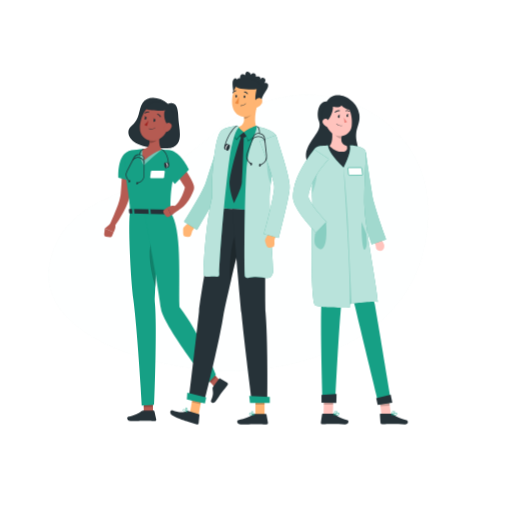
t = 0.00 s
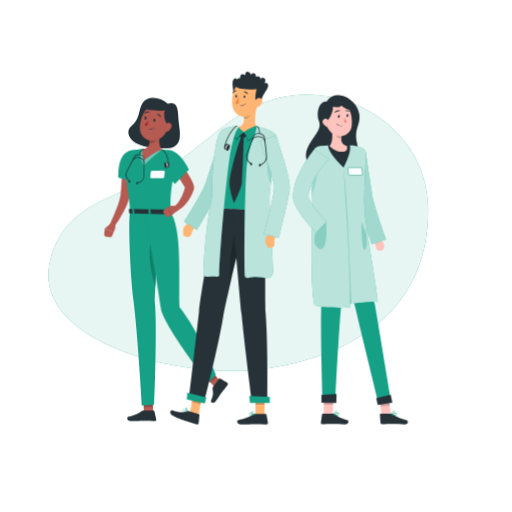
t = 1.30 s
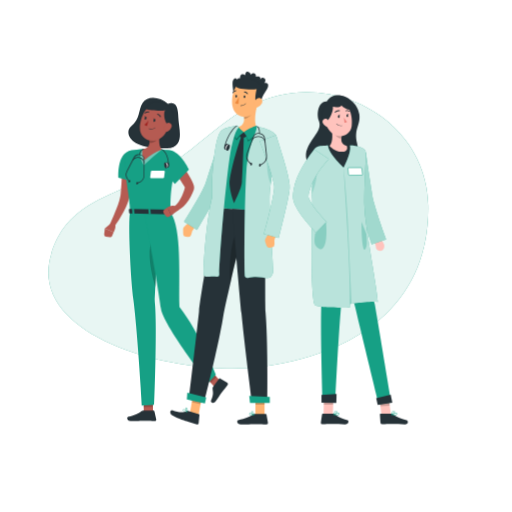
t = 1.49 s
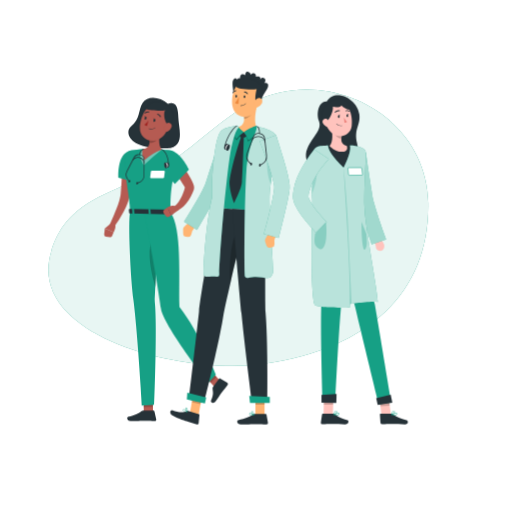
t = 1.68 s
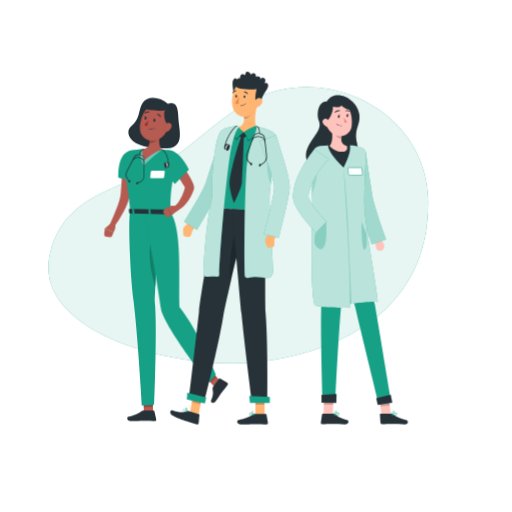
t = 1.86 s
t = 2.43 s: frame unchanged from t = 1.68 s, image omitted

The animated SVG that drew these frames (rendered in a browser with its animation timeline set to each time). Animation: 2 CSS @keyframes rules; one cycle of 2.80 s, repeats indefinitely.

<svg class="animated" id="freepik_stories-doctors" xmlns="http://www.w3.org/2000/svg" viewBox="0 0 500 500" version="1.1" xmlns:xlink="http://www.w3.org/1999/xlink" xmlns:svgjs="http://svgjs.com/svgjs"><style>svg#freepik_stories-doctors:not(.animated) .animable {opacity: 0;}svg#freepik_stories-doctors.animated #freepik--background-simple--inject-6 {animation: 0.9s 1 forwards cubic-bezier(.36,-0.01,.5,1.38) fadeIn,1.5s Infinite  linear floating;animation-delay: -0.1s,1.3s;opacity: 0}svg#freepik_stories-doctors.animated #freepik--Shadow--inject-6 {animation: 1s 1 forwards cubic-bezier(.36,-0.01,.5,1.38) fadeIn;animation-delay: 0s;}            @keyframes fadeIn {                0% {                    opacity: 0;                }                100% {                    opacity: 1;                }            }                    @keyframes floating {                0% {                    opacity: 1;                    transform: translateY(0px);                }                50% {                    transform: translateY(-10px);                }                100% {                    opacity: 1;                    transform: translateY(0px);                }            }        .animator-hidden { display: none; }</style><g id="freepik--background-simple--inject-6" class="animable animator-active" style="transform-origin: 232.774px 227.356px;"><path d="M49.74,251.81C26.29,333.47,178.13,372,259.27,360.1c102.65-15,160.51-71,158.94-157.25-1.55-85.46-97.86-134.42-170.42-98.39-35.76,17.76-61.95,50-97.62,68.44C107.83,194.85,64.39,200.78,49.74,251.81Z" style="fill: rgb(22, 160, 133); transform-origin: 232.774px 227.356px;" id="el7r4bwoletq3" class="animable"></path><g id="elerutch4s14t"><path d="M49.74,251.81C26.29,333.47,178.13,372,259.27,360.1c102.65-15,160.51-71,158.94-157.25-1.55-85.46-97.86-134.42-170.42-98.39-35.76,17.76-61.95,50-97.62,68.44C107.83,194.85,64.39,200.78,49.74,251.81Z" style="fill: rgb(255, 255, 255); opacity: 0.9; transform-origin: 232.774px 227.356px;" class="animable"></path></g></g><g id="freepik--Shadow--inject-6" class="animable animator-hidden" style="transform-origin: 250px 416.24px;"><ellipse id="freepik--path--inject-6" cx="250" cy="416.24" rx="193.89" ry="11.32" style="fill: rgb(245, 245, 245); transform-origin: 250px 416.24px;" class="animable"></ellipse></g><g id="freepik--character-1--inject-6" class="animable" style="transform-origin: 162.153px 253.29px;"><path d="M164,101.38c-7.55-7.09-20-8.45-24.66-1.07s-2,15.18-11.56,23.36c-6.5,5.59-1.68,22.72,35.4,21.15,17.55-.74,11.61-19,11.14-27.63S173.82,98,164,101.38Z" style="fill: rgb(38, 50, 56); transform-origin: 150.503px 120.151px;" id="elgwacdp8nohe" class="animable"></path><polygon points="149.39 402.42 140.41 402.77 140.24 393.05 149.22 392.7 149.39 402.42" style="fill: rgb(181, 91, 82); transform-origin: 144.815px 397.735px;" id="elxdb36lfqoh" class="animable"></polygon><path d="M139.85,400.91H150a.78.78,0,0,1,.77.61l1.76,8.05a1.34,1.34,0,0,1-1.33,1.61c-3.55-.06-5.27-.27-9.74-.27-2.75,0-9.88.29-13.68.29s-4.28-3.76-2.73-4.1c7-1.53,11.07-3.63,13.31-5.64A2.2,2.2,0,0,1,139.85,400.91Z" style="fill: rgb(38, 50, 56); transform-origin: 138.391px 406.055px;" id="elgl30qzzggsp" class="animable"></path><g id="elkvo5y654gfs"><polygon points="140.24 393.06 140.32 397.58 149.3 397.19 149.22 392.71 140.24 393.06" style="opacity: 0.2; transform-origin: 144.77px 395.145px;" class="animable"></polygon></g><path d="M127,206.65c-2,10.78.3,63.47,3.35,86.74,4.06,30.9,8.26,102.65,8.26,102.65l12-.72s3-75.56.55-100.37c1.39-31.93,4.83-87.7,4.83-87.7Z" style="fill: rgb(22, 160, 133); transform-origin: 141.12px 301.345px;" id="el6u72fohx8q8" class="animable"></path><g id="eletf02jxhx2g"><path d="M154,242c.42-8.09-5.31-15.28-7.62,0-1.46,9.71,1.56,26.73,5.52,38.75C152.51,268.24,153.29,254.31,154,242Z" style="opacity: 0.2; transform-origin: 150.014px 256.894px;" class="animable"></path></g><polygon points="215.37 372.19 209.53 377.77 201.62 369.29 207.45 363.72 215.37 372.19" style="fill: rgb(181, 91, 82); transform-origin: 208.495px 370.745px;" id="elrvpb2dh4ab" class="animable"></polygon><path d="M208,377.92l6-8.22a.68.68,0,0,1,.91-.2l7,4.12a1.54,1.54,0,0,1,.4,2.18c-2.13,2.83-3.3,4.08-5.93,7.7-1.62,2.22-3.49,5.28-5.72,8.36s-5.28.87-4.62-.62c3-6.69,1.73-8.55,1.57-11.74A2.48,2.48,0,0,1,208,377.92Z" style="fill: rgb(38, 50, 56); transform-origin: 214.273px 381.407px;" id="eluafzml00jf9" class="animable"></path><g id="el09qm8zawarjt"><polygon points="201.62 369.3 205.7 373.66 211.49 368.04 207.46 363.72 201.62 369.3" style="opacity: 0.2; transform-origin: 206.555px 368.69px;" class="animable"></polygon></g><path d="M140.92,206.94s12.92,68,16.28,94.4c2,15.77,46.1,72.51,46.1,72.51l7.53-7.93s-16.14-41.54-35.58-66.18c-.77-28.88,2.51-76.42-8.65-92.27Z" style="fill: rgb(22, 160, 133); transform-origin: 175.875px 290.395px;" id="elyhc2q17ye7s" class="animable"></path><path d="M129.58,154.8c0,5.84-.27,11.57-.7,17.36s-1,11.55-1.93,17.35l-.17,1.09-.23,1.23q-.26,1.21-.57,2.37c-.44,1.53-1,3-1.5,4.42a84.16,84.16,0,0,1-3.72,8.16,118.87,118.87,0,0,1-9.29,14.89,2.48,2.48,0,0,1-4.25-2.5l0-.06c2.35-5.08,4.63-10.29,6.62-15.45,1-2.58,1.89-5.19,2.65-7.75.36-1.28.68-2.55.93-3.79.13-.62.22-1.23.31-1.83l.1-.89.1-1c.51-5.54.81-11.16,1.09-16.79s.41-11.31.57-16.89v-.05a5,5,0,0,1,10,.16Z" style="fill: rgb(181, 91, 82); transform-origin: 118.296px 186.209px;" id="eliv7y4jfndf" class="animable"></path><path d="M126.32,147.49c-12.28,3.59-10.7,25.93-10.7,25.93l17.46,4.7s2.9-16.36,2.64-22.23C135.46,149.79,133.09,145.52,126.32,147.49Z" style="fill: rgb(22, 160, 133); transform-origin: 125.645px 162.562px;" id="elsyk8w4c9qgd" class="animable"></path><path d="M108.52,217.88l-6.15,5.23,8.62,3.52s2.67-4.07,1.43-7.93Z" style="fill: rgb(181, 91, 82); transform-origin: 107.559px 222.255px;" id="elx3rnd79metl" class="animable"></path><path d="M103.46,231.09l3.93.49a2,2,0,0,0,2.1-1.23l1.5-3.72-8.62-3.52-.65,5.77A2,2,0,0,0,103.46,231.09Z" style="fill: rgb(181, 91, 82); transform-origin: 106.349px 227.353px;" id="el70vqgna1o0u" class="animable"></path><path d="M122.35,153.3c-.55,22.4,4.6,38.75,4.66,53.35l39.59.82c-.29-14.62-.17-24.16,6.12-50.36a8.44,8.44,0,0,0-7-10.32c-2.37-.35-5-.68-7.67-.86a126.39,126.39,0,0,0-18-.38c-4.22.3-8.76.92-12,1.41A6.69,6.69,0,0,0,122.35,153.3Z" style="fill: rgb(22, 160, 133); transform-origin: 147.631px 176.43px;" id="el5vug1u11z66" class="animable"></path><path d="M159.25,174l-11.74-.08a.81.81,0,0,1-.84-.9l.65-5.56a1.07,1.07,0,0,1,1.05-.89l11.73.08a.8.8,0,0,1,.84.89l-.65,5.57A1.06,1.06,0,0,1,159.25,174Z" style="fill: rgb(255, 255, 255); transform-origin: 153.805px 170.285px;" id="el6fyt44rf8t2" class="animable"></path><g id="eliwayj6so64"><path d="M140.11,145.56s-6.46,4.52.37,15.86a234.05,234.05,0,0,1,17.61-15.49Z" style="fill: rgb(255, 255, 255); opacity: 0.4; transform-origin: 147.718px 153.49px;" class="animable"></path></g><path d="M156.73,125.65c-1.25,5.76-2.61,16.34,1.36,20.28a56.65,56.65,0,0,0-17,10.48c-4.39-8.06-1-10.86-1-10.86,6.48-1.4,6.42-6.19,5.39-10.71Z" style="fill: rgb(181, 91, 82); transform-origin: 148.466px 141.03px;" id="ely567jk7wgh8" class="animable"></path><g id="ellem27m282zh"><path d="M155.51,126.65a24.17,24.17,0,0,1-2.61,9.88c-1.09,2.11-4,3-6.93,3.17a15.76,15.76,0,0,0-.47-4.86Z" style="opacity: 0.2; transform-origin: 150.505px 133.175px;" class="animable"></path></g><path d="M166.1,118.6c-3,9.22-4,13.18-10,16.78-8.95,5.41-19.62-.24-19.48-10.15.14-8.92,5-22.49,15.07-23.88A13.2,13.2,0,0,1,166.1,118.6Z" style="fill: rgb(181, 91, 82); transform-origin: 151.7px 119.346px;" id="elxb2stwuect" class="animable"></path><path d="M141.65,106.49c5,1.41,17.18,2.46,19.62,1-2.29,3.52-.11,13.14,3.43,15.47,4.77-3.83,5.83-13.09,1.42-17.68S147.77,95.2,141.65,106.49Z" style="fill: rgb(38, 50, 56); transform-origin: 155.282px 111.393px;" id="elrn13sw0l9ap" class="animable"></path><path d="M167.5,124.24a7,7,0,0,1-3.68,4c-2.26,1-3.76-.92-3.44-3.25.29-2.09,1.82-5.14,4.24-5.18A3.18,3.18,0,0,1,167.5,124.24Z" style="fill: rgb(181, 91, 82); transform-origin: 164.047px 124.161px;" id="el1xkyjfps6p6" class="animable"></path><path d="M167.24,205.16l1.72,3.59c.13.27-.2.55-.66.54l-41.53-.87c-.35,0-.64-.19-.66-.42l-.29-3.55c0-.24.3-.44.69-.44l40.1.84A.71.71,0,0,1,167.24,205.16Z" style="fill: rgb(38, 50, 56); transform-origin: 147.404px 206.65px;" id="elv6kmpo1t18h" class="animable"></path><path d="M161.77,209.53l1.07,0c.21,0,.38-.11.37-.24l-.41-4.62c0-.13-.2-.25-.41-.25l-1.08,0c-.21,0-.37.1-.36.24l.4,4.61C161.37,209.42,161.55,209.53,161.77,209.53Z" style="fill: rgb(22, 160, 133); transform-origin: 162.08px 206.975px;" id="el6r5u0fey6b2" class="animable"></path><path d="M129.78,208.87l1.08,0c.21,0,.38-.1.37-.24l-.41-4.62c0-.13-.2-.24-.41-.25l-1.08,0c-.21,0-.38.1-.36.24l.4,4.61C129.39,208.75,129.57,208.86,129.78,208.87Z" style="fill: rgb(22, 160, 133); transform-origin: 130.099px 206.315px;" id="eloqa7ekayhys" class="animable"></path><path d="M145.77,209.2l1.08,0c.21,0,.38-.1.37-.24l-.41-4.61c0-.14-.2-.25-.41-.25l-1.08,0c-.21,0-.37.11-.36.24l.4,4.62C145.38,209.08,145.56,209.2,145.77,209.2Z" style="fill: rgb(22, 160, 133); transform-origin: 146.09px 206.65px;" id="elden1n0foqnw" class="animable"></path><path d="M151.71,117.83c-.2.76-.76,1.28-1.26,1.15s-.74-.85-.55-1.61.76-1.28,1.26-1.15S151.9,117.07,151.71,117.83Z" style="fill: rgb(38, 50, 56); transform-origin: 150.805px 117.6px;" id="el0xdozgzmxt8" class="animable"></path><path d="M143.09,115.63c-.19.77-.75,1.28-1.25,1.15s-.75-.84-.55-1.61.75-1.27,1.25-1.15S143.29,114.87,143.09,115.63Z" style="fill: rgb(38, 50, 56); transform-origin: 142.19px 115.401px;" id="eltf0wppo9lan" class="animable"></path><path d="M142.75,114.12l-1.7-1S141.63,114.8,142.75,114.12Z" style="fill: rgb(38, 50, 56); transform-origin: 141.9px 113.701px;" id="elh3pbbrpsnpa" class="animable"></path><path d="M145,117.52a21.08,21.08,0,0,1-3.95,4.18,3.38,3.38,0,0,0,2.58,1.2Z" style="fill: rgb(160, 39, 36); transform-origin: 143.025px 120.21px;" id="elt1wlicg0xbd" class="animable"></path><path d="M145.48,125.89a.25.25,0,0,1-.08-.25.23.23,0,0,1,.29-.15,6.25,6.25,0,0,0,5.56-.92.23.23,0,0,1,.3.35,6.57,6.57,0,0,1-6,1Z" style="fill: rgb(38, 50, 56); transform-origin: 148.511px 125.38px;" id="el03nsw86teqc1" class="animable"></path><path d="M156.41,114.32a.7.7,0,0,1-.15-.19,3.65,3.65,0,0,0-2.48-2.23.46.46,0,0,1,.16-.91,4.61,4.61,0,0,1,3.18,2.78.47.47,0,0,1-.71.55Z" style="fill: rgb(38, 50, 56); transform-origin: 155.274px 112.694px;" id="el0d8xxbgtnk2f" class="animable"></path><path d="M141.39,110.77l-.06-.06a.46.46,0,0,1,0-.65,4.61,4.61,0,0,1,4-1.17.46.46,0,0,1,.33.57.46.46,0,0,1-.56.33,3.65,3.65,0,0,0-3.2.95A.46.46,0,0,1,141.39,110.77Z" style="fill: rgb(38, 50, 56); transform-origin: 143.436px 109.822px;" id="el9cdojob9dc9" class="animable"></path><path d="M172.71,153.86c2.91,3.85,5.63,7.73,8.27,11.76,1.31,2,2.61,4,3.84,6.16a62.15,62.15,0,0,1,3.56,6.78,20.32,20.32,0,0,1,.82,2.23,10.2,10.2,0,0,1,.34,1.79,5.38,5.38,0,0,1,0,.73l0,.45a5,5,0,0,1-.09.59l-.07.31,0,.14v0l0,.11-.08.22c-.47,1.2-.84,2.41-1.4,3.57a44.8,44.8,0,0,1-3.64,6.83,34.09,34.09,0,0,1-5.06,6,24.61,24.61,0,0,1-3.13,2.49c-.57.37-1.15.73-1.75,1.06l-.95.46c-.36.16-.62.27-1.14.46l-1.9-4.56a4.43,4.43,0,0,1,.43-.37l.55-.48c.37-.33.73-.69,1.08-1.06a27.18,27.18,0,0,0,2-2.41,35.12,35.12,0,0,0,3.18-5.45c.42-1,.88-1.94,1.23-3s.74-2,1.06-3,.57-2.1.88-3.14l0-.19,0-.1v0l0,.09,0,.2c0,.12-.05.3-.06.37a1.79,1.79,0,0,0,0,.23v.29c0,.23,0,.16,0,.06s-.28-.64-.49-1.06c-.91-1.71-2.13-3.68-3.38-5.56s-2.55-3.81-3.88-5.7c-2.65-3.79-5.38-7.62-8.06-11.38Z" style="fill: rgb(181, 91, 82); transform-origin: 177.211px 179.93px;" id="elimd28pjiqpa" class="animable"></path><path d="M174.88,204.82l-7.71,5.45-3.46-7.88s4.68-2.51,8.37-.83Z" style="fill: rgb(181, 91, 82); transform-origin: 169.295px 205.625px;" id="elz31828l9zl8" class="animable"></path><path d="M161.8,210.92l-1.93-2.69a2.44,2.44,0,0,1,.53-3.36l3.31-2.48,3.46,7.88-2.12,1.31A2.43,2.43,0,0,1,161.8,210.92Z" style="fill: rgb(181, 91, 82); transform-origin: 163.297px 207.165px;" id="elhzqmf6a56lg" class="animable"></path><path d="M157.28,151.48c-2.62,10.41,13.54,28.23,13.54,28.23l13.59-14.11s-6.21-13.26-14.32-17.42C164.43,145.28,158.44,146.89,157.28,151.48Z" style="fill: rgb(22, 160, 133); transform-origin: 170.701px 163.218px;" id="elmmloyh89sx" class="animable"></path><path d="M151.37,116.32l-1.7-1S150.24,117,151.37,116.32Z" style="fill: rgb(38, 50, 56); transform-origin: 150.52px 115.901px;" id="eldab8gom22mb" class="animable"></path><path d="M134,179.29a.37.37,0,0,1-.34-.23.36.36,0,0,1,.21-.46l1.56-.6a7.65,7.65,0,0,0,5-7.14l.11-14.62A4.86,4.86,0,0,0,131.3,154l-6.76,13a7.68,7.68,0,0,0,1,8.64l1.1,1.25a.36.36,0,1,1-.54.47L125,176a8.35,8.35,0,0,1-1.13-9.44l6.76-13a5.57,5.57,0,0,1,10.51,2.62l-.11,14.62a8.38,8.38,0,0,1-5.42,7.8l-1.56.59Z" style="fill: rgb(38, 50, 56); transform-origin: 132.021px 164.926px;" id="elx4nuyr9b5n" class="animable"></path><path d="M140.79,159.5a.37.37,0,0,1-.36-.35A5.76,5.76,0,0,0,130,156.54a.36.36,0,1,1-.63-.35,6.48,6.48,0,0,1,11.81,2.94.37.37,0,0,1-.35.37Z" style="fill: rgb(38, 50, 56); transform-origin: 135.252px 156.421px;" id="elzfi5p9twet" class="animable"></path><path d="M136.89,151.51a.37.37,0,0,1-.3-.16,3.14,3.14,0,0,1,0-2.58,5.65,5.65,0,0,1,3.37-3.55.34.34,0,0,1,.45.22.36.36,0,0,1-.22.45A5.06,5.06,0,0,0,137.3,149a2.61,2.61,0,0,0-.11,2,.36.36,0,0,1-.11.5A.41.41,0,0,1,136.89,151.51Z" style="fill: rgb(38, 50, 56); transform-origin: 138.37px 148.357px;" id="elvsijrcrydxc" class="animable"></path><path d="M133.18,178.74c-.17.65,0,1.27.48,1.38s.92-.34,1.08-1-.06-1.28-.49-1.38S133.34,178.08,133.18,178.74Z" style="fill: rgb(38, 50, 56); transform-origin: 133.954px 178.931px;" id="ele3eldxsrwh" class="animable"></path><path d="M161.56,161.47c.32,1.51,1.4,2.55,2.39,2.34s1.53-1.62,1.2-3.12-1.4-2.56-2.39-2.34S161.23,160,161.56,161.47Z" style="fill: rgb(38, 50, 56); transform-origin: 163.355px 161.079px;" id="el3muk6ux6jtv" class="animable"></path><path d="M164.69,161a.35.35,0,0,1-.36-.34c-.21-5.53-2.31-12.4-6.4-14.43a.36.36,0,0,1-.16-.48.35.35,0,0,1,.48-.16c4.38,2.17,6.57,9.12,6.79,15a.34.34,0,0,1-.34.37Z" style="fill: rgb(38, 50, 56); transform-origin: 161.387px 153.275px;" id="elnvxhjt303u" class="animable"></path><path d="M160.49,161.6c.21,1.29,1.14,2.21,2.08,2.06s1.54-1.32,1.33-2.62-1.15-2.21-2.09-2.06S160.28,160.3,160.49,161.6Z" style="fill: rgb(255, 255, 255); transform-origin: 162.195px 161.32px;" id="el39jwym4mlw8" class="animable"></path><path d="M160.41,161.71c.3,1.6,1.14,2.78,1.87,2.64s1.06-1.54.76-3.14-1.14-2.78-1.87-2.64S160.1,160.11,160.41,161.71Z" style="fill: rgb(38, 50, 56); transform-origin: 161.723px 161.46px;" id="el91j38hlihlk" class="animable"></path><path d="M125.62,176.85c-.16.66.06,1.28.49,1.38s.91-.33,1.08-1-.06-1.27-.49-1.38S125.79,176.2,125.62,176.85Z" style="fill: rgb(38, 50, 56); transform-origin: 126.407px 177.039px;" id="el8yw99ni87i3" class="animable"></path></g><g id="freepik--character-2--inject-6" class="animable" style="transform-origin: 224.572px 242.269px;"><path d="M235.16,95.42c-6.33,1.13-7.13.55-7.21-4s-2.38-12.14.82-14.52a1.73,1.73,0,0,1,2.87.84,2.08,2.08,0,0,1,2.61-1.21c.13-.94.28-3.35,2-4s3.3.91,3.3.91-.13-3.71,2.37-3.35A3.76,3.76,0,0,1,245,73s1.44-2.1,3.39-1.27S249.93,75,249.93,75s2.07-1,3.61.13.42,2.94.42,2.94,1.4-3.6,4.07-1.61c2.4,1.8.22,4.62.22,4.62s2.64-.43,3.28.9c2.16,4.53-6.07,9.59-6.34,17.24C242.55,104,235.16,95.42,235.16,95.42Z" style="fill: rgb(38, 50, 56); transform-origin: 244.483px 85.367px;" id="el8i06qzhd4di" class="animable"></path><path d="M189.54,217l-4.22-.78-5.58,5.33a3,3,0,0,0-.93,2.25l.08,4.36a3,3,0,0,0,2.75,2.95l1.94.17a3,3,0,0,0,3.18-2.21l1-3.56S193.27,219,189.54,217Z" style="fill: rgb(255, 181, 115); transform-origin: 184.822px 223.757px;" id="el6fzs5cbbu5n" class="animable"></path><path d="M232.16,137.26c-2.83,7.33-5.65,14.69-8.37,22.07s-5.42,14.79-7.95,22.08l-.45,1.35-.31.88c-.12.33-.24.67-.35.93-.47,1.19-.94,2.17-1.41,3.16-.94,2-1.89,3.79-2.85,5.6-1.93,3.6-3.92,7.07-5.93,10.53-4,6.93-8,13.7-12.14,20.57l-12.73-7.92c4.2-6.53,8.25-13.27,12.13-20,1.91-3.38,3.79-6.77,5.54-10.13.87-1.68,1.71-3.36,2.45-5,.35-.79.7-1.6.93-2.26.08-.19.11-.32.16-.45l.16-.52.46-1.46c2.41-7.68,4.94-15.1,7.38-22.63l7.32-22.51Z" style="fill: rgb(22, 160, 133); transform-origin: 205.915px 177.99px;" id="elyic0bzlannq" class="animable"></path><g id="ela2dnf9um82"><path d="M232.16,137.26c-2.83,7.33-5.65,14.69-8.37,22.07s-5.42,14.79-7.95,22.08l-.45,1.35-.31.88c-.12.33-.24.67-.35.93-.47,1.19-.94,2.17-1.41,3.16-.94,2-1.89,3.79-2.85,5.6-1.93,3.6-3.92,7.07-5.93,10.53-4,6.93-8,13.7-12.14,20.57l-12.73-7.92c4.2-6.53,8.25-13.27,12.13-20,1.91-3.38,3.79-6.77,5.54-10.13.87-1.68,1.71-3.36,2.45-5,.35-.79.7-1.6.93-2.26.08-.19.11-.32.16-.45l.16-.52.46-1.46c2.41-7.68,4.94-15.1,7.38-22.63l7.32-22.51Z" style="fill: rgb(255, 255, 255); opacity: 0.6; transform-origin: 205.915px 177.99px;" class="animable"></path></g><polygon points="194.02 404.91 185.05 405.35 189.29 381.99 197.82 383.95 194.02 404.91" style="fill: rgb(255, 181, 115); transform-origin: 191.435px 393.67px;" id="el0j7fm2m8scvo" class="animable"></polygon><polygon points="258.37 405.25 249.4 405.25 249.43 384.48 258.39 384.48 258.37 405.25" style="fill: rgb(255, 181, 115); transform-origin: 253.895px 394.865px;" id="elpp6zkldsdb" class="animable"></polygon><path d="M248.55,404.21h10.93a.74.74,0,0,1,.74.61l1.44,8a1.38,1.38,0,0,1-1.37,1.6c-3.52-.06-6.08-.27-10.51-.27-2.72,0-11,.28-14.72.28s-4.1-3.72-2.55-4.06c7-1.51,12.27-3.59,14.56-5.58A2.24,2.24,0,0,1,248.55,404.21Z" style="fill: rgb(38, 50, 56); transform-origin: 246.665px 409.32px;" id="el2e7y5qqwlz6" class="animable"></path><g id="elu88x0eak3a"><polygon points="189.29 382 187.33 392.8 195.86 394.76 197.82 383.96 189.29 382" style="opacity: 0.2; transform-origin: 192.575px 388.38px;" class="animable"></polygon></g><g id="elw83ql0socm"><rect x="249.42" y="384.48" width="8.97" height="10.7" style="opacity: 0.2; transform-origin: 253.905px 389.83px;" class="animable"></rect></g><path d="M265.61,137c-7,31.49-5.14,62.57-5.89,69.3l-47.87-3.16c-5-38,.58-62.24,3.75-72.18a9,9,0,0,1,7.44-6.23,137.77,137.77,0,0,1,21.44-.67,80,80,0,0,1,14.36,2.18A9,9,0,0,1,265.61,137Z" style="fill: rgb(22, 160, 133); transform-origin: 237.842px 165.105px;" id="el8sp5qkmhuz6" class="animable"></path><path d="M251.18,102.72c-1.58,5.93-3.45,16.43-.44,21.74.47.83-.43,1.54-.47,2.5-.11,2.94-4.09,3.82-11.21,3.86s-10.17-2.93-8.23-5.73a2,2,0,0,1,1.26-.82c6.67-1.49,6.8-6.72,5.89-11.71Z" style="fill: rgb(255, 181, 115); transform-origin: 240.719px 116.77px;" id="el0gly8xx3tpn9" class="animable"></path><g id="elemplrxf6tle"><path d="M238.55,129.19A19.11,19.11,0,0,1,242,138c7.11-3.34,10.5-11.45,10.5-11.45l-2.14-2.29S242.46,125.75,238.55,129.19Z" style="opacity: 0.4; transform-origin: 245.525px 131.13px;" class="animable"></path></g><g id="elwd67ocilhl"><path d="M237.85,129.22a27.88,27.88,0,0,0-6.52,7.64C226.36,133.78,228,125,228,125l4.05-.8S233.86,125.87,237.85,129.22Z" style="opacity: 0.4; transform-origin: 232.795px 130.53px;" class="animable"></path></g><path d="M238.17,129l-1.53.15-2.59,1.71a4.69,4.69,0,0,0,.52,3,18.35,18.35,0,0,0,4.57.31,4.83,4.83,0,0,0,2.31-2.38l-1.9-2.43Z" style="fill: rgb(38, 50, 56); transform-origin: 237.72px 131.6px;" id="eljplvusw7w4e" class="animable"></path><path d="M238.17,129a25.69,25.69,0,0,1,4.35,8.06c7.11-3.34,11.25-11.32,11.25-11.32l-3.43-3S242.08,125.58,238.17,129Z" style="fill: rgb(22, 160, 133); transform-origin: 245.97px 129.9px;" id="elb3oe1r9wxs6" class="animable"></path><path d="M238.17,129a26.31,26.31,0,0,0-7.08,6.56c-5-3.07-3.09-11.34-3.09-11.34l4.05-.8S234.19,125.67,238.17,129Z" style="fill: rgb(22, 160, 133); transform-origin: 232.906px 129.49px;" id="elvd7qmn3g9z" class="animable"></path><g id="eljcre3e2j3p"><path d="M245.8,106.73,238,112.55a21,21,0,0,1,.39,3.65c2.81-.21,6.85-3,7.34-5.92A10,10,0,0,0,245.8,106.73Z" style="opacity: 0.2; transform-origin: 241.963px 111.465px;" class="animable"></path></g><path d="M252.61,92.92c-1.13,8.83-1.34,14-6.12,18.31-7.19,6.39-17.86,1.61-19.39-7.38-1.38-8.09.7-21.17,9.61-24.12A12.14,12.14,0,0,1,252.61,92.92Z" style="fill: rgb(255, 181, 115); transform-origin: 239.719px 96.6276px;" id="el8nd9mbh1q2i" class="animable"></path><path d="M250.45,100.9c-2-1.93-.75-11.17.26-13.82-5,.48-21.16.46-20.55-4s6.49-8.25,16.1-5.12c8,2.61,10,6.6,10,9.86C256.38,94.52,250.45,100.9,250.45,100.9Z" style="fill: rgb(38, 50, 56); transform-origin: 243.202px 88.8559px;" id="elflx8r0j90sa" class="animable"></path><path d="M255.71,101a7.84,7.84,0,0,1-4.52,3.82c-2.55.79-3.81-1.56-3.09-4.08.64-2.26,2.75-5.41,5.3-5.09S256.88,98.75,255.71,101Z" style="fill: rgb(255, 181, 115); transform-origin: 252.055px 100.301px;" id="el6tfrn2snic" class="animable"></path><path d="M184.41,390.06l14.83,3.27s14.42-56.51,18.7-84.13c1.31-8.4,4.35-20.39,7.12-33,3.49-15.9,7.88-33.1,11.48-46.57,3.8-14.19,6.62-24.39,6.62-24.39l-31.31-2.07s-14.57,73.91-17.51,101.12C191.27,332.57,184.41,390.06,184.41,390.06Z" style="fill: rgb(38, 50, 56); transform-origin: 213.785px 298.25px;" id="elv3uo0spsqp" class="animable"></path><g id="el3ceu7eiup75"><path d="M225.06,276.18c3.49-15.9,7.88-33.1,11.48-46.57l-3.29-7C225.48,231.89,223.49,260.6,225.06,276.18Z" style="opacity: 0.2; transform-origin: 230.551px 249.395px;" class="animable"></path></g><path d="M226.77,204.13s6.48,75.53,9,101.68c2.8,28.64,10.31,87.31,10.31,87.31h15.06s.68-62.48-2-90.14c-.38-54.38.57-96.67.57-96.67Z" style="fill: rgb(38, 50, 56); transform-origin: 243.994px 298.625px;" id="el6ac20pzfrr6" class="animable"></path><polygon points="244.16 393.47 263.5 393.47 263.5 387.69 243.41 386.58 244.16 393.47" style="fill: rgb(22, 160, 133); transform-origin: 253.455px 390.025px;" id="elhlna9vr1dln" class="animable"></polygon><polygon points="182.47 390 200.14 393.9 201.4 388.19 182.9 383.53 182.47 390" style="fill: rgb(22, 160, 133); transform-origin: 191.935px 388.715px;" id="el5qdp60jt7ov" class="animable"></polygon><path d="M239.7,94.5c0,.72-.47,1.28-.94,1.25s-.82-.64-.77-1.36.47-1.28.94-1.25S239.75,93.78,239.7,94.5Z" style="fill: rgb(38, 50, 56); transform-origin: 238.845px 94.445px;" id="elxceeeimm3ve" class="animable"></path><path d="M231.54,94c0,.72-.47,1.28-.94,1.25s-.82-.64-.77-1.36.47-1.28.94-1.25S231.59,93.24,231.54,94Z" style="fill: rgb(38, 50, 56); transform-origin: 230.685px 93.945px;" id="elxbetuh90fl" class="animable"></path><path d="M233.41,94.5a26.16,26.16,0,0,1-3.85,5.94c1.19,1.28,3.4.88,3.4.88Z" style="fill: rgb(237, 137, 62); transform-origin: 231.485px 97.9396px;" id="el3h0jrah6opj" class="animable"></path><path d="M235.88,103.45a6,6,0,0,0,4.23-2.1.21.21,0,0,0,0-.29.22.22,0,0,0-.3,0A5.75,5.75,0,0,1,235,103a.21.21,0,0,0-.23.19.22.22,0,0,0,.2.23A7.52,7.52,0,0,0,235.88,103.45Z" style="fill: rgb(38, 50, 56); transform-origin: 237.469px 102.227px;" id="elvr02kpncnh" class="animable"></path><path d="M241.69,92a.48.48,0,0,0,.2-.07.43.43,0,0,0,.13-.59,4.25,4.25,0,0,0-3.34-2,.43.43,0,0,0,0,.85h0a3.38,3.38,0,0,1,2.63,1.6A.41.41,0,0,0,241.69,92Z" style="fill: rgb(38, 50, 56); transform-origin: 240.201px 90.6703px;" id="elda1rpibjrqu" class="animable"></path><path d="M227.51,90.93a.43.43,0,0,0,.34-.21A3.37,3.37,0,0,1,230.37,89a.44.44,0,0,0,.4-.45.43.43,0,0,0-.45-.4,4.22,4.22,0,0,0-3.21,2.19.42.42,0,0,0,.16.57A.36.36,0,0,0,227.51,90.93Z" style="fill: rgb(38, 50, 56); transform-origin: 228.914px 89.5457px;" id="elungn8pz1xk" class="animable"></path><path d="M245.52,405.77a10.77,10.77,0,0,0,2.36-.32.21.21,0,0,0,.16-.17.19.19,0,0,0-.08-.21c-.32-.21-3.14-2-4.16-1.48a.71.71,0,0,0-.38.6,1.24,1.24,0,0,0,.39,1.13A2.63,2.63,0,0,0,245.52,405.77Zm1.75-.62c-1.53.31-2.7.25-3.17-.16a.82.82,0,0,1-.26-.77c0-.16.08-.22.14-.25C244.51,403.71,246.13,404.47,247.27,405.15Z" style="fill: rgb(22, 160, 133); transform-origin: 245.724px 404.638px;" id="el6x07pzhbg8t" class="animable"></path><path d="M247.83,405.46a.15.15,0,0,0,.11,0,.21.21,0,0,0,.11-.19c0-.11-.11-2.7-1.12-3.55a1.13,1.13,0,0,0-.9-.27h0a.71.71,0,0,0-.69.55c-.23,1,1.48,3,2.39,3.47A.17.17,0,0,0,247.83,405.46Zm-1.66-3.64a.72.72,0,0,1,.48.19c.64.54.87,2.05.94,2.81-.89-.7-2-2.19-1.84-2.78,0-.05,0-.18.32-.21h.1Z" style="fill: rgb(22, 160, 133); transform-origin: 246.685px 403.456px;" id="eltj7ysblp7o" class="animable"></path><path d="M183.71,401.4l10.52,3a.75.75,0,0,1,.54.79l-.78,8.07a1.39,1.39,0,0,1-1.76,1.16c-3.37-1-5.77-1.91-10-3.12-2.62-.74-11.15-3.8-14.26-5.92s-1.28-5.39.19-4.79c6.61,2.68,11.26,2.25,14,1A2.27,2.27,0,0,1,183.71,401.4Z" style="fill: rgb(38, 50, 56); transform-origin: 180.522px 407.496px;" id="elo81y2mzda0q" class="animable"></path><path d="M180.36,402.08a11.39,11.39,0,0,0,2.36.33.22.22,0,0,0,.21-.12.2.2,0,0,0,0-.23c-.25-.28-2.48-2.76-3.59-2.55a.74.74,0,0,0-.54.48,1.25,1.25,0,0,0,.07,1.18A2.68,2.68,0,0,0,180.36,402.08Zm1.86-.12c-1.56-.12-2.67-.5-3-1a.85.85,0,0,1,0-.81c.06-.16.14-.19.21-.2C180,399.82,181.3,401,182.22,402Z" style="fill: rgb(22, 160, 133); transform-origin: 180.825px 400.954px;" id="elgbm1gi2x27r" class="animable"></path><path d="M182.67,402.4a.24.24,0,0,0,.12,0,.22.22,0,0,0,.16-.16c0-.1.62-2.62-.11-3.72a1.15,1.15,0,0,0-.79-.5h0a.72.72,0,0,0-.82.34c-.5.9.62,3.26,1.35,4A.2.2,0,0,0,182.67,402.4Zm-.61-3.95a.7.7,0,0,1,.41.31c.48.7.28,2.22.15,3-.67-.91-1.31-2.64-1-3.17,0-.05.09-.16.37-.12h0Z" style="fill: rgb(22, 160, 133); transform-origin: 182.151px 400.201px;" id="elx0kv7xah4ms" class="animable"></path><path d="M251.33,123.68a.71.71,0,0,0-.82.76c.35,5.36-8,15-10,43.87-1.19,17.56-2.28,72.31-1.48,100.79a2.46,2.46,0,0,0,3.13,2.29c14.76-4.12,21.73,5.87,24.57-5.91-.15-14.11-4.42-64.77-3.32-76.78s5.67-44.64,6.81-53.34C271.23,127.8,255.46,124.43,251.33,123.68Z" style="fill: rgb(22, 160, 133); transform-origin: 254.511px 197.577px;" id="el77gv0a8dynf" class="animable"></path><g id="elki6f2m7lyq"><path d="M251.33,123.68a.71.71,0,0,0-.82.76c.35,5.36-8,15-10,43.87-1.19,17.56-2.28,72.31-1.48,100.79a2.46,2.46,0,0,0,3.13,2.29c14.76-4.12,21.73,5.87,24.57-5.91-.15-14.11-4.42-64.77-3.32-76.78s5.67-44.64,6.81-53.34C271.23,127.8,255.46,124.43,251.33,123.68Z" style="fill: rgb(255, 255, 255); opacity: 0.7; transform-origin: 254.511px 197.577px;" class="animable"></path></g><g id="el6hmelop93hx"><path d="M261.06,148.15c-.65,4.46-.9,22.48,3.39,31.15.72-6,1.66-13.13,2.57-20Z" style="fill: rgb(22, 160, 133); opacity: 0.2; transform-origin: 263.857px 163.725px;" class="animable"></path></g><path d="M267.19,226.08l-4.26.5-3.77,6.73a3,3,0,0,0-.24,2.42l1.36,4.14a3,3,0,0,0,3.5,2l1.9-.4a3,3,0,0,0,2.4-3.06l-.12-3.68S271.34,226.92,267.19,226.08Z" style="fill: rgb(255, 181, 115); transform-origin: 264.013px 234.01px;" id="elb5dmp07lzp5" class="animable"></path><path d="M269.53,132c1.36,4,2.62,7.95,3.87,11.95s2.5,8,3.68,12,2.32,8.09,3.37,12.26c.52,2.09,1,4.2,1.46,6.41.21,1.11.42,2.24.59,3.44.08.62.17,1.19.22,1.88l.09,1,.05,1.13a10.86,10.86,0,0,1,0,1.14c0,.4,0,.78-.05,1.09l-.09,1-.11.9c-.14,1.21-.32,2.31-.5,3.41-.36,2.18-.78,4.28-1.21,6.36-.86,4.16-1.82,8.23-2.79,12.28s-2,8.09-3,12.12l-3,12.09-14.48-3.93c2.24-7.81,4.28-15.76,6.17-23.66.92-4,1.78-7.92,2.55-11.83.38-2,.74-3.9,1-5.78.15-.94.27-1.87.35-2.71a13.07,13.07,0,0,0,.08-2l0-.42-.07-.54c0-.34-.12-.79-.18-1.18-.14-.84-.32-1.73-.52-2.64-.41-1.82-.9-3.7-1.43-5.59-1-3.79-2.27-7.63-3.56-11.45-2.55-7.64-5.42-15.33-8.38-22.81Z" style="fill: rgb(22, 160, 133); transform-origin: 268.257px 182.23px;" id="el15tc05ah0nm" class="animable"></path><g id="elu32ovj7yv3"><path d="M269.53,132c1.36,4,2.62,7.95,3.87,11.95s2.5,8,3.68,12,2.32,8.09,3.37,12.26c.52,2.09,1,4.2,1.46,6.41.21,1.11.42,2.24.59,3.44.08.62.17,1.19.22,1.88l.09,1,.05,1.13a10.86,10.86,0,0,1,0,1.14c0,.4,0,.78-.05,1.09l-.09,1-.11.9c-.14,1.21-.32,2.31-.5,3.41-.36,2.18-.78,4.28-1.21,6.36-.86,4.16-1.82,8.23-2.79,12.28s-2,8.09-3,12.12l-3,12.09-14.48-3.93c2.24-7.81,4.28-15.76,6.17-23.66.92-4,1.78-7.92,2.55-11.83.38-2,.74-3.9,1-5.78.15-.94.27-1.87.35-2.71a13.07,13.07,0,0,0,.08-2l0-.42-.07-.54c0-.34-.12-.79-.18-1.18-.14-.84-.32-1.73-.52-2.64-.41-1.82-.9-3.7-1.43-5.59-1-3.79-2.27-7.63-3.56-11.45-2.55-7.64-5.42-15.33-8.38-22.81Z" style="fill: rgb(255, 255, 255); opacity: 0.7; transform-origin: 268.257px 182.23px;" class="animable"></path></g><path d="M231.88,122.93a1.16,1.16,0,0,1,.91,1.89c-2.38,2.76-3.88,6.55-6.7,18.71-3.4,14.67-10.64,88.48-12,124.65a2.08,2.08,0,0,1-2.45,2c-7.06-1.3-11.9,2.12-12.67-2.41-.85-5,2.32-52.76,8.25-75.22-.93-19.92,2.43-59.88,9.14-65.19C220,124.41,227.74,123,231.88,122.93Z" style="fill: rgb(22, 160, 133); transform-origin: 215.941px 196.572px;" id="elqdaype1jh2b" class="animable"></path><g id="elzb2a2dmpong"><path d="M231.88,122.93a1.16,1.16,0,0,1,.91,1.89c-2.38,2.76-3.88,6.55-6.7,18.71-3.4,14.67-10.64,88.48-12,124.65a2.08,2.08,0,0,1-2.45,2c-7.06-1.3-11.9,2.12-12.67-2.41-.85-5,2.32-52.76,8.25-75.22-.93-19.92,2.43-59.88,9.14-65.19C220,124.41,227.74,123,231.88,122.93Z" style="fill: rgb(255, 255, 255); opacity: 0.7; transform-origin: 215.941px 196.572px;" class="animable"></path></g><path d="M235.77,132.84s-8.64,24.27-11.68,44.61c-.24,5.53,2.39,16.24,4.52,20.91,4.45-9.69,7.23-15.4,7.67-20.91.71-8.29,1.88-44.45,1.88-44.45Z" style="fill: rgb(38, 50, 56); transform-origin: 231.117px 165.6px;" id="elvk1qx4iw8i" class="animable"></path><path d="M253.85,161.71a.4.4,0,0,1-.18-.75l1.64-.86a8.47,8.47,0,0,0,4.54-8.5l-1.78-16.12a5.38,5.38,0,0,0-10.38-1.32l-5.76,15.15a8.48,8.48,0,0,0,2.25,9.37l1.38,1.25a.4.4,0,0,1,0,.56.4.4,0,0,1-.56,0l-1.38-1.24A9.28,9.28,0,0,1,241.19,149L247,133.88a6.18,6.18,0,0,1,11.91,1.52l1.78,16.11a9.28,9.28,0,0,1-5,9.3l-1.64.85A.32.32,0,0,1,253.85,161.71Z" style="fill: rgb(38, 50, 56); transform-origin: 250.654px 145.813px;" id="el7nfjn3pwy45" class="animable"></path><path d="M258.81,139a.39.39,0,0,1-.39-.34,5.92,5.92,0,0,0-5.41-4.86c-2.22-.28-5.24.42-6.45,3.34a.4.4,0,1,1-.74-.3,7.18,7.18,0,0,1,13.38,1.71.39.39,0,0,1-.33.44Z" style="fill: rgb(38, 50, 56); transform-origin: 252.492px 135.979px;" id="elhi0cfp77vqj" class="animable"></path><path d="M253.43,130.73h0a.39.39,0,0,1-.37-.42c.12-1.95-.16-5.5-2-6.42a.4.4,0,0,1,.37-.71c2.66,1.37,2.42,6.59,2.38,7.18A.39.39,0,0,1,253.43,130.73Z" style="fill: rgb(38, 50, 56); transform-origin: 252.339px 126.933px;" id="ellc5geh36krn" class="animable"></path><path d="M246.18,160.33c-.1.75-.57,1.3-1.06,1.23s-.81-.71-.71-1.45.56-1.3,1.05-1.23S246.27,159.59,246.18,160.33Z" style="fill: rgb(38, 50, 56); transform-origin: 245.293px 160.22px;" id="el4xlykoksxv" class="animable"></path><path d="M222.93,144.12c-.63,1.59-2,2.55-3,2.14s-1.39-2-.76-3.63,2-2.55,3-2.14S223.55,142.53,222.93,144.12Z" style="fill: rgb(38, 50, 56); transform-origin: 221.048px 143.374px;" id="elfrt5c4trc58" class="animable"></path><path d="M219.64,143.09h-.08a.4.4,0,0,1-.31-.47c1.32-6.57,6.78-17,11.59-20a.4.4,0,1,1,.42.67c-4.65,2.93-9.94,13-11.23,19.47A.4.4,0,0,1,219.64,143.09Z" style="fill: rgb(38, 50, 56); transform-origin: 225.372px 132.806px;" id="elep7g047ay7j" class="animable"></path><path d="M224.07,144.45c-.46,1.37-1.64,2.22-2.64,1.89s-1.45-1.72-1-3.1,1.64-2.22,2.64-1.89S224.53,143.07,224.07,144.45Z" style="fill: rgb(255, 255, 255); transform-origin: 222.252px 143.845px;" id="el9kqr6ylwm05" class="animable"></path><path d="M224.14,144.59c-.61,1.69-1.74,2.84-2.51,2.56s-.9-1.88-.28-3.58,1.74-2.84,2.51-2.56S224.76,142.89,224.14,144.59Z" style="fill: rgb(38, 50, 56); transform-origin: 222.745px 144.08px;" id="elzwkmr845nh" class="animable"></path><path d="M254.74,161.43c-.09.74-.57,1.29-1.06,1.23s-.81-.72-.71-1.46.57-1.29,1.06-1.23S254.84,160.68,254.74,161.43Z" style="fill: rgb(38, 50, 56); transform-origin: 253.855px 161.315px;" id="el7y00k2gjoxu" class="animable"></path></g><g id="freepik--character-3--inject-6" class="animable" style="transform-origin: 342.217px 253.613px;"><path d="M311.44,118.1c3.34,9.13-5.54,13.72-11.36,27.17s8.22,29.49,29.77,29.84,22.23-20.29,18.89-35.1,3.64-17.22,2.16-28.53C349,96.62,327.59,85.36,319.09,99,311.53,98.29,308.52,110.12,311.44,118.1Z" style="fill: rgb(38, 50, 56); transform-origin: 324.934px 133.985px;" id="el5g8umuik3ge" class="animable"></path><path d="M375.27,241l0-1.16a3.87,3.87,0,0,0-.41-1.6l-3.62-7.14L367,230.3c-3,3.23,0,9.67,0,9.67V241a3.88,3.88,0,0,0,2.82,3.73l.57.17A3.89,3.89,0,0,0,375.27,241Z" style="fill: rgb(255, 195, 189); transform-origin: 370.47px 237.664px;" id="elx24ou7jdlv" class="animable"></path><path d="M357.3,149.15l1.56,10.94L360.5,171c.54,3.65,1.11,7.28,1.69,10.92l1.73,10.84.21,1.07c.07.35.19.8.28,1.19l.3,1.23.35,1.27c.45,1.68,1,3.42,1.48,5.14,1,3.45,2.15,6.94,3.28,10.41,2.3,6.93,4.7,13.89,7.26,20.73l-14.14,5-7.08-21.14c-1.17-3.53-2.36-7.06-3.49-10.66-.56-1.81-1.12-3.6-1.65-5.47l-.41-1.39-.39-1.45c-.13-.5-.27-.94-.39-1.49l-.37-1.64-2.09-11q-1-5.44-2.09-10.88l-2.14-10.88L340.61,152Z" style="fill: rgb(22, 160, 133); transform-origin: 358.845px 193.975px;" id="elv24gt1whkks" class="animable"></path><g id="el2pc7wuu3nxr"><path d="M357.3,149.15l1.56,10.94L360.5,171c.54,3.65,1.11,7.28,1.69,10.92l1.73,10.84.21,1.07c.07.35.19.8.28,1.19l.3,1.23.35,1.27c.45,1.68,1,3.42,1.48,5.14,1,3.45,2.15,6.94,3.28,10.41,2.3,6.93,4.7,13.89,7.26,20.73l-14.14,5-7.08-21.14c-1.17-3.53-2.36-7.06-3.49-10.66-.56-1.81-1.12-3.6-1.65-5.47l-.41-1.39-.39-1.45c-.13-.5-.27-.94-.39-1.49l-.37-1.64-2.09-11q-1-5.44-2.09-10.88l-2.14-10.88L340.61,152Z" style="fill: rgb(255, 255, 255); opacity: 0.6; transform-origin: 358.845px 193.975px;" class="animable"></path></g><path d="M355.05,148.31c.47,5.33.05,18.59-5.3,51.46h-37c.59-14.28.63-23.38-5.5-50.63a4.6,4.6,0,0,1,3.75-5.56,101.37,101.37,0,0,1,10.91-1.19,117.9,117.9,0,0,1,16.82,0c4.6.42,9.59,1.25,12.61,1.8A4.58,4.58,0,0,1,355.05,148.31Z" style="fill: rgb(38, 50, 56); transform-origin: 331.165px 170.93px;" id="elubyzdv48s7" class="animable"></path><path d="M323.54,123.45c1.06,5.41,2.12,15.33-1.67,18.94,0,0,4.74,5.76,12,5.76s4.83-5.76,4.83-5.76c-6-1.44-5.88-5.92-4.83-10.12Z" style="fill: rgb(255, 195, 189); transform-origin: 330.48px 135.8px;" id="elms4focxspmo" class="animable"></path><g id="el5e8xeevmoi6"><path d="M327.75,127.05l6.11,5.21a17.68,17.68,0,0,0-.52,3c-2.31-.33-5.93-2.3-6.43-4.81C326.68,129.26,327.55,127.61,327.75,127.05Z" style="opacity: 0.2; transform-origin: 330.366px 131.155px;" class="animable"></path></g><path d="M317.17,112.83c1.41,8.94,1.82,12.75,6.8,16.93,7.5,6.29,18.17,2.6,19.46-6.58,1.16-8.26-1.35-21.5-10.49-24.23A12.35,12.35,0,0,0,317.17,112.83Z" style="fill: rgb(255, 195, 189); transform-origin: 330.345px 115.653px;" id="elipt2ixaf1dh" class="animable"></path><path d="M318.66,119.27c5.12-5.07,6.88-12.12,6.4-15,4.93,1.37,8.55-.57,8.33-1.41,3.48,3.4,9.79,6.09,9.08,2.43s-5.38-10.41-15.12-8S313.86,109.7,314,113.76,318.66,119.27,318.66,119.27Z" style="fill: rgb(38, 50, 56); transform-origin: 328.261px 108.026px;" id="el8lrab091c2k" class="animable"></path><path d="M330,113.84c.07.74.51,1.29,1,1.25s.81-.68.74-1.41-.52-1.29-1-1.25S330,113.11,330,113.84Z" style="fill: rgb(38, 50, 56); transform-origin: 330.875px 113.76px;" id="elqvm7ljyrr5" class="animable"></path><path d="M338.31,113.05c.07.73.52,1.29,1,1.24s.81-.67.74-1.4-.52-1.29-1-1.25S338.24,112.32,338.31,113.05Z" style="fill: rgb(38, 50, 56); transform-origin: 339.18px 112.966px;" id="elno6o3h164fm" class="animable"></path><path d="M338.85,111.7l1.71-.67S339.78,112.49,338.85,111.7Z" style="fill: rgb(38, 50, 56); transform-origin: 339.705px 111.482px;" id="elnf58dzkvomk" class="animable"></path><path d="M335.89,114.61a19.62,19.62,0,0,0,3.05,4.43,3.18,3.18,0,0,1-2.56.74Z" style="fill: rgb(237, 132, 126); transform-origin: 337.415px 117.213px;" id="elhg24xwqpboe" class="animable"></path><path d="M332.66,123a8,8,0,0,0,1.09,0,.22.22,0,0,0,.19-.24.2.2,0,0,0-.23-.19,5.85,5.85,0,0,1-4.95-1.82.22.22,0,0,0-.34.27A6.08,6.08,0,0,0,332.66,123Z" style="fill: rgb(38, 50, 56); transform-origin: 331.167px 121.856px;" id="ely0n64ot1i1" class="animable"></path><path d="M315.19,120.1a6.65,6.65,0,0,0,3.56,3.59c2.14.88,3.49-1,3.12-3.13-.33-2-1.85-4.77-4.11-4.73A3,3,0,0,0,315.19,120.1Z" style="fill: rgb(255, 195, 189); transform-origin: 318.419px 119.871px;" id="eldckh84vqp7" class="animable"></path><path d="M327.15,110a.44.44,0,0,0,.49-.14c1.26-1.55,3.83-1.4,3.85-1.4a.44.44,0,0,0,.46-.4.42.42,0,0,0-.4-.46c-.12,0-3.05-.18-4.58,1.72a.44.44,0,0,0,.06.61Z" style="fill: rgb(38, 50, 56); transform-origin: 329.413px 108.81px;" id="els7wxvf625jp" class="animable"></path><path d="M341.32,109.09a.43.43,0,0,0,.26-.79,4.31,4.31,0,0,0-3.9-.55.44.44,0,0,0-.23.57.43.43,0,0,0,.57.23,3.42,3.42,0,0,1,3.08.47A.44.44,0,0,0,341.32,109.09Z" style="fill: rgb(38, 50, 56); transform-origin: 339.597px 108.301px;" id="eleqzjyidf2d" class="animable"></path><polygon points="372.74 406.79 381.95 406.35 379.22 385.55 370.02 386 372.74 406.79" style="fill: rgb(255, 195, 189); transform-origin: 375.985px 396.17px;" id="eljlky03cru0a" class="animable"></polygon><g id="elvq5mbnhxws"><g style="opacity: 0.2; transform-origin: 375.32px 391.14px;" class="animable"><polygon points="379.22 385.56 380.63 396.28 371.42 396.72 370.01 386 379.22 385.56" id="el2l825ub55lv" class="animable" style="transform-origin: 375.32px 391.14px;"></polygon></g></g><path d="M349.75,199.77s11.59,70.25,16.31,97.64c4.92,28.48,16,95.51,16,95.51l-12.18,2s-16.42-67.1-23-95c-7.14-30.45-24.44-71.28-24.26-100.07Z" style="fill: rgb(22, 160, 133); transform-origin: 352.339px 297.345px;" id="elvamx2lov3oj" class="animable"></path><g id="el2zc4o18eaq9"><path d="M331.14,221.33c-1.74-2.53-5.09-6.08-7.66-9,2.33,17.9,9,38.67,15.09,58.23C340.19,255.66,339.27,233.06,331.14,221.33Z" style="opacity: 0.2; transform-origin: 331.358px 241.445px;" class="animable"></path></g><polygon points="315.92 405.38 325.04 405.38 325.65 384.26 316.52 384.26 315.92 405.38" style="fill: rgb(255, 195, 189); transform-origin: 320.785px 394.82px;" id="el1wcsved9z1z" class="animable"></polygon><path d="M325.47,404H315.22a.73.73,0,0,0-.73.63l-1.17,8.1a1.48,1.48,0,0,0,1.47,1.63c3.57-.07,5.29-.28,9.8-.28,2.77,0,8.5.29,12.33.29s4-3.78,2.44-4.13c-7.15-1.53-10-3.65-12.37-5.68A2.4,2.4,0,0,0,325.47,404Z" style="fill: rgb(38, 50, 56); transform-origin: 326.798px 409.185px;" id="eldjg9m7avmc" class="animable"></path><g id="elpye2e48ezsf"><g style="opacity: 0.2; transform-origin: 320.925px 389.715px;" class="animable"><polygon points="325.64 384.27 325.33 395.16 316.21 395.16 316.52 384.27 325.64 384.27" id="elt7wt0yi7z6j" class="animable" style="transform-origin: 320.925px 389.715px;"></polygon></g></g><path d="M339.34,199.77s-3.7,71.15-6.2,98.85c-2.61,28.82-5.75,94.13-5.75,94.13H315.05s-2.2-65.06-1.34-93.48c.93-31-6.52-70.71-1.49-99.5Z" style="fill: rgb(22, 160, 133); transform-origin: 324.9px 296.26px;" id="elku83lpb2ioa" class="animable"></path><polygon points="313.98 393.19 328.45 393.46 328.67 384.64 313.92 385.56 313.98 393.19" style="fill: rgb(38, 50, 56); transform-origin: 321.295px 389.05px;" id="elss9x2kq8uf" class="animable"></polygon><path d="M328.89,405.63a3.42,3.42,0,0,0,2.21-.56,1.2,1.2,0,0,0,.39-1.06.7.7,0,0,0-.36-.57c-1.12-.62-4.76,1.24-5.17,1.46a.22.22,0,0,0-.11.22.21.21,0,0,0,.17.18A15.11,15.11,0,0,0,328.89,405.63Zm1.63-1.89a.92.92,0,0,1,.4.08.26.26,0,0,1,.14.23.74.74,0,0,1-.25.69c-.55.5-2.05.59-4.07.25A11.69,11.69,0,0,1,330.52,403.74Z" style="fill: rgb(22, 160, 133); transform-origin: 328.675px 404.479px;" id="elcjwmkd2k48b" class="animable"></path><path d="M326.06,405.31l.09,0c1.09-.49,3.24-2.46,3.07-3.49,0-.25-.21-.55-.81-.61a1.56,1.56,0,0,0-1.2.37c-1.14.95-1.35,3.41-1.36,3.51a.22.22,0,0,0,.09.2A.25.25,0,0,0,326.06,405.31Zm2.18-3.7h.13c.39,0,.42.19.42.25.11.62-1.35,2.16-2.46,2.83a5,5,0,0,1,1.16-2.81A1.13,1.13,0,0,1,328.24,401.61Z" style="fill: rgb(22, 160, 133); transform-origin: 327.539px 403.255px;" id="eli14j9gpbwa" class="animable"></path><path d="M381.84,404H371.59a.56.56,0,0,0-.59.63l.52,8.1a1.89,1.89,0,0,0,1.8,1.63c3.56-.07,5.24-.28,9.74-.28,2.78,0,8.57.29,12.4.29s3.24-3.78,1.58-4.13c-7.47-1.53-10.73-3.65-13.56-5.68A2.89,2.89,0,0,0,381.84,404Z" style="fill: rgb(38, 50, 56); transform-origin: 384.661px 409.184px;" id="eljrfn6vw77t8" class="animable"></path><path d="M385.26,405.63a3.45,3.45,0,0,0,2.22-.56,1.22,1.22,0,0,0,.39-1.06.71.71,0,0,0-.37-.57c-1.12-.62-4.75,1.24-5.16,1.46a.22.22,0,0,0-.12.22.23.23,0,0,0,.17.18A15.11,15.11,0,0,0,385.26,405.63Zm1.63-1.89a.86.86,0,0,1,.4.08.27.27,0,0,1,.15.23.79.79,0,0,1-.25.69c-.56.5-2.06.59-4.08.25A11.77,11.77,0,0,1,386.89,403.74Z" style="fill: rgb(22, 160, 133); transform-origin: 385.049px 404.479px;" id="el3kq8zfelumr" class="animable"></path><path d="M382.44,405.31l.09,0c1.08-.49,3.23-2.46,3.06-3.49,0-.25-.21-.55-.81-.61a1.54,1.54,0,0,0-1.19.37c-1.15.95-1.36,3.41-1.37,3.51a.25.25,0,0,0,.09.2A.28.28,0,0,0,382.44,405.31Zm2.17-3.7h.13c.39,0,.42.19.43.25.1.62-1.36,2.16-2.47,2.83a5.06,5.06,0,0,1,1.16-2.81A1.15,1.15,0,0,1,384.61,401.61Z" style="fill: rgb(22, 160, 133); transform-origin: 383.91px 403.255px;" id="elo1zrp2qtali" class="animable"></path><polygon points="368.86 395.49 383.15 393.19 381.54 385.55 367.38 388.89 368.86 395.49" style="fill: rgb(38, 50, 56); transform-origin: 375.265px 390.52px;" id="eldnp8hxvotrk" class="animable"></polygon><path d="M330.57,112.49l1.71-.67S331.51,113.28,330.57,112.49Z" style="fill: rgb(38, 50, 56); transform-origin: 331.425px 112.272px;" id="elv43hamvkkf" class="animable"></path><path d="M312.15,197.6l-.94,3.32c-.13.25.17.52.6.52h38.12c.34,0,.61-.17.63-.38l.34-3.31c0-.23-.27-.43-.63-.43H312.76A.68.68,0,0,0,312.15,197.6Z" style="fill: rgb(38, 50, 56); transform-origin: 331.04px 199.379px;" id="elmavwmn6wtln" class="animable"></path><path d="M317.32,201.79h-1c-.2,0-.35-.1-.34-.22l.47-4.31c0-.13.19-.23.39-.23h1c.2,0,.35.1.34.23l-.48,4.31C317.69,201.69,317.52,201.79,317.32,201.79Z" style="fill: rgb(22, 160, 133); transform-origin: 317.08px 199.41px;" id="elguwrz8w2mml" class="animable"></path><path d="M347.11,201.79h-1c-.2,0-.36-.1-.34-.22l.47-4.31c0-.13.19-.23.39-.23h1c.2,0,.35.1.34.23l-.47,4.31C347.48,201.69,347.31,201.79,347.11,201.79Z" style="fill: rgb(22, 160, 133); transform-origin: 346.869px 199.41px;" id="el13y5s407uwlg" class="animable"></path><path d="M332.27,201.79h-1c-.2,0-.35-.1-.34-.22l.47-4.31c0-.13.19-.23.39-.23h1c.2,0,.35.1.33.23l-.47,4.31C332.65,201.69,332.47,201.79,332.27,201.79Z" style="fill: rgb(22, 160, 133); transform-origin: 332.026px 199.41px;" id="el23g56mssy6x" class="animable"></path><path d="M320.27,142.09c-5.81.53-14.69-.57-14.42,8.34s-1.46,32.51-1,43.56-2.42,82.6,2.24,103.34c.82,3.65,30.92,3.18,34.56,2.83v-3.29s21.87-2.94,27.28-2c-.47-12.46-12.58-75.4-13.05-93.08s1.52-48.06,1.4-52.88-9.7-6.94-15.57-6.82c1.3,4.35-1.57,12.52-6.16,21.63C324.26,152.72,320.93,147.26,320.27,142.09Z" style="fill: rgb(22, 160, 133); transform-origin: 336.658px 221.24px;" id="elrlm2r3yid4g" class="animable"></path><g id="elht5zr2fyms7"><path d="M320.27,142.09c-5.81.53-14.69-.57-14.42,8.34s-1.46,32.51-1,43.56-2.42,82.6,2.24,103.34c.82,3.65,30.92,3.18,34.56,2.83v-3.29s21.87-2.94,27.28-2c-.47-12.46-12.58-75.4-13.05-93.08s1.52-48.06,1.4-52.88-9.7-6.94-15.57-6.82c1.3,4.35-1.57,12.52-6.16,21.63C324.26,152.72,320.93,147.26,320.27,142.09Z" style="fill: rgb(255, 255, 255); opacity: 0.7; transform-origin: 336.658px 221.24px;" class="animable"></path></g><g id="el90rb3rqg41"><path d="M309.21,163.22l-3.72,2.63c-.29,7.7-.68,16.33-.72,23C308.23,181.2,310.18,170.16,309.21,163.22Z" style="fill: rgb(22, 160, 133); opacity: 0.2; transform-origin: 307.114px 176.035px;" class="animable"></path></g><path d="M321.06,155.23a9.53,9.53,0,0,1-.61.81l-.21.24-.11.12-.2.21-.4.43-.8.89c-.54.59-1.06,1.2-1.58,1.82q-1.56,1.86-3,3.79a92.79,92.79,0,0,0-5.47,8,52.05,52.05,0,0,0-7.06,16.65,28.14,28.14,0,0,0-.47,4,5.09,5.09,0,0,0,.57,1.91,46,46,0,0,0,4.56,7.64c1.85,2.64,3.95,5.21,6.1,7.75,1.08,1.28,2.2,2.52,3.33,3.75s2.31,2.49,3.41,3.58l-10.78,10.42c-1.31-1.43-2.47-2.73-3.68-4.1l-3.53-4.13c-2.34-2.77-4.59-5.65-6.81-8.67a59.69,59.69,0,0,1-6.22-10.22,28,28,0,0,1-1.29-3.44,17.27,17.27,0,0,1-.49-2.13,11.19,11.19,0,0,1-.16-1.25,12.37,12.37,0,0,1-.05-1.32,43.17,43.17,0,0,1,.55-6.41A56.87,56.87,0,0,1,290,173.88a87.81,87.81,0,0,1,5-10.38c1.84-3.3,3.86-6.45,5.95-9.53,1.06-1.54,2.14-3.05,3.27-4.54l1.71-2.23.89-1.12.45-.56.23-.27.1-.13,0,0v0l-.14.16c-.18.23-.35.46-.51.7Z" style="fill: rgb(22, 160, 133); transform-origin: 303.584px 186.18px;" id="elc3mvgn4wqd9" class="animable"></path><g id="elgubqh9koddm"><path d="M321.06,155.23a9.53,9.53,0,0,1-.61.81l-.21.24-.11.12-.2.21-.4.43-.8.89c-.54.59-1.06,1.2-1.58,1.82q-1.56,1.86-3,3.79a92.79,92.79,0,0,0-5.47,8,52.05,52.05,0,0,0-7.06,16.65,28.14,28.14,0,0,0-.47,4,5.09,5.09,0,0,0,.57,1.91,46,46,0,0,0,4.56,7.64c1.85,2.64,3.95,5.21,6.1,7.75,1.08,1.28,2.2,2.52,3.33,3.75s2.31,2.49,3.41,3.58l-10.78,10.42c-1.31-1.43-2.47-2.73-3.68-4.1l-3.53-4.13c-2.34-2.77-4.59-5.65-6.81-8.67a59.69,59.69,0,0,1-6.22-10.22,28,28,0,0,1-1.29-3.44,17.27,17.27,0,0,1-.49-2.13,11.19,11.19,0,0,1-.16-1.25,12.37,12.37,0,0,1-.05-1.32,43.17,43.17,0,0,1,.55-6.41A56.87,56.87,0,0,1,290,173.88a87.81,87.81,0,0,1,5-10.38c1.84-3.3,3.86-6.45,5.95-9.53,1.06-1.54,2.14-3.05,3.27-4.54l1.71-2.23.89-1.12.45-.56.23-.27.1-.13,0,0v0l-.14.16c-.18.23-.35.46-.51.7Z" style="fill: rgb(255, 255, 255); opacity: 0.7; transform-origin: 303.584px 186.18px;" class="animable"></path></g><g id="elujlxrrliyf8"><path d="M335.56,163.72c1.05,21.34,6.75,95.76,6.1,133.15l1.74-.23s-2.7-57.5-3.92-82.66S335.56,163.72,335.56,163.72Z" style="fill: rgb(22, 160, 133); opacity: 0.3; transform-origin: 339.48px 230.295px;" class="animable"></path></g><g id="eljfimxm1pg8k"><path d="M318.28,217,307.6,228.56c0,3.88-2.71,11.64,4.47,14.46S319.44,225.38,318.28,217Z" style="fill: rgb(22, 160, 133); opacity: 0.3; transform-origin: 312.956px 230.142px;" class="animable"></path></g><g id="elrvylmv4uec"><path d="M353.1,216.64l4.7,11.78c.14,4,1.51,12-1.27,15.05S352.94,225.31,353.1,216.64Z" style="fill: rgb(22, 160, 133); opacity: 0.3; transform-origin: 355.671px 230.204px;" class="animable"></path></g><path d="M341.43,171.15l11.73-.08a.81.81,0,0,0,.84-.9l-.65-5.56a1.06,1.06,0,0,0-1-.89l-11.74.07a.82.82,0,0,0-.84.9l.65,5.57A1.07,1.07,0,0,0,341.43,171.15Z" style="fill: rgb(255, 255, 255); stroke: rgb(22, 160, 133); stroke-miterlimit: 10; stroke-width: 0.5px; transform-origin: 346.886px 167.435px;" id="el76u2g2egiqp" class="animable"></path></g><defs>     <filter id="active" height="200%">         <feMorphology in="SourceAlpha" result="DILATED" operator="dilate" radius="2"></feMorphology>                <feFlood flood-color="#32DFEC" flood-opacity="1" result="PINK"></feFlood>        <feComposite in="PINK" in2="DILATED" operator="in" result="OUTLINE"></feComposite>        <feMerge>            <feMergeNode in="OUTLINE"></feMergeNode>            <feMergeNode in="SourceGraphic"></feMergeNode>        </feMerge>    </filter>    <filter id="hover" height="200%">        <feMorphology in="SourceAlpha" result="DILATED" operator="dilate" radius="2"></feMorphology>                <feFlood flood-color="#ff0000" flood-opacity="0.5" result="PINK"></feFlood>        <feComposite in="PINK" in2="DILATED" operator="in" result="OUTLINE"></feComposite>        <feMerge>            <feMergeNode in="OUTLINE"></feMergeNode>            <feMergeNode in="SourceGraphic"></feMergeNode>        </feMerge>            <feColorMatrix type="matrix" values="0   0   0   0   0                0   1   0   0   0                0   0   0   0   0                0   0   0   1   0 "></feColorMatrix>    </filter></defs></svg>